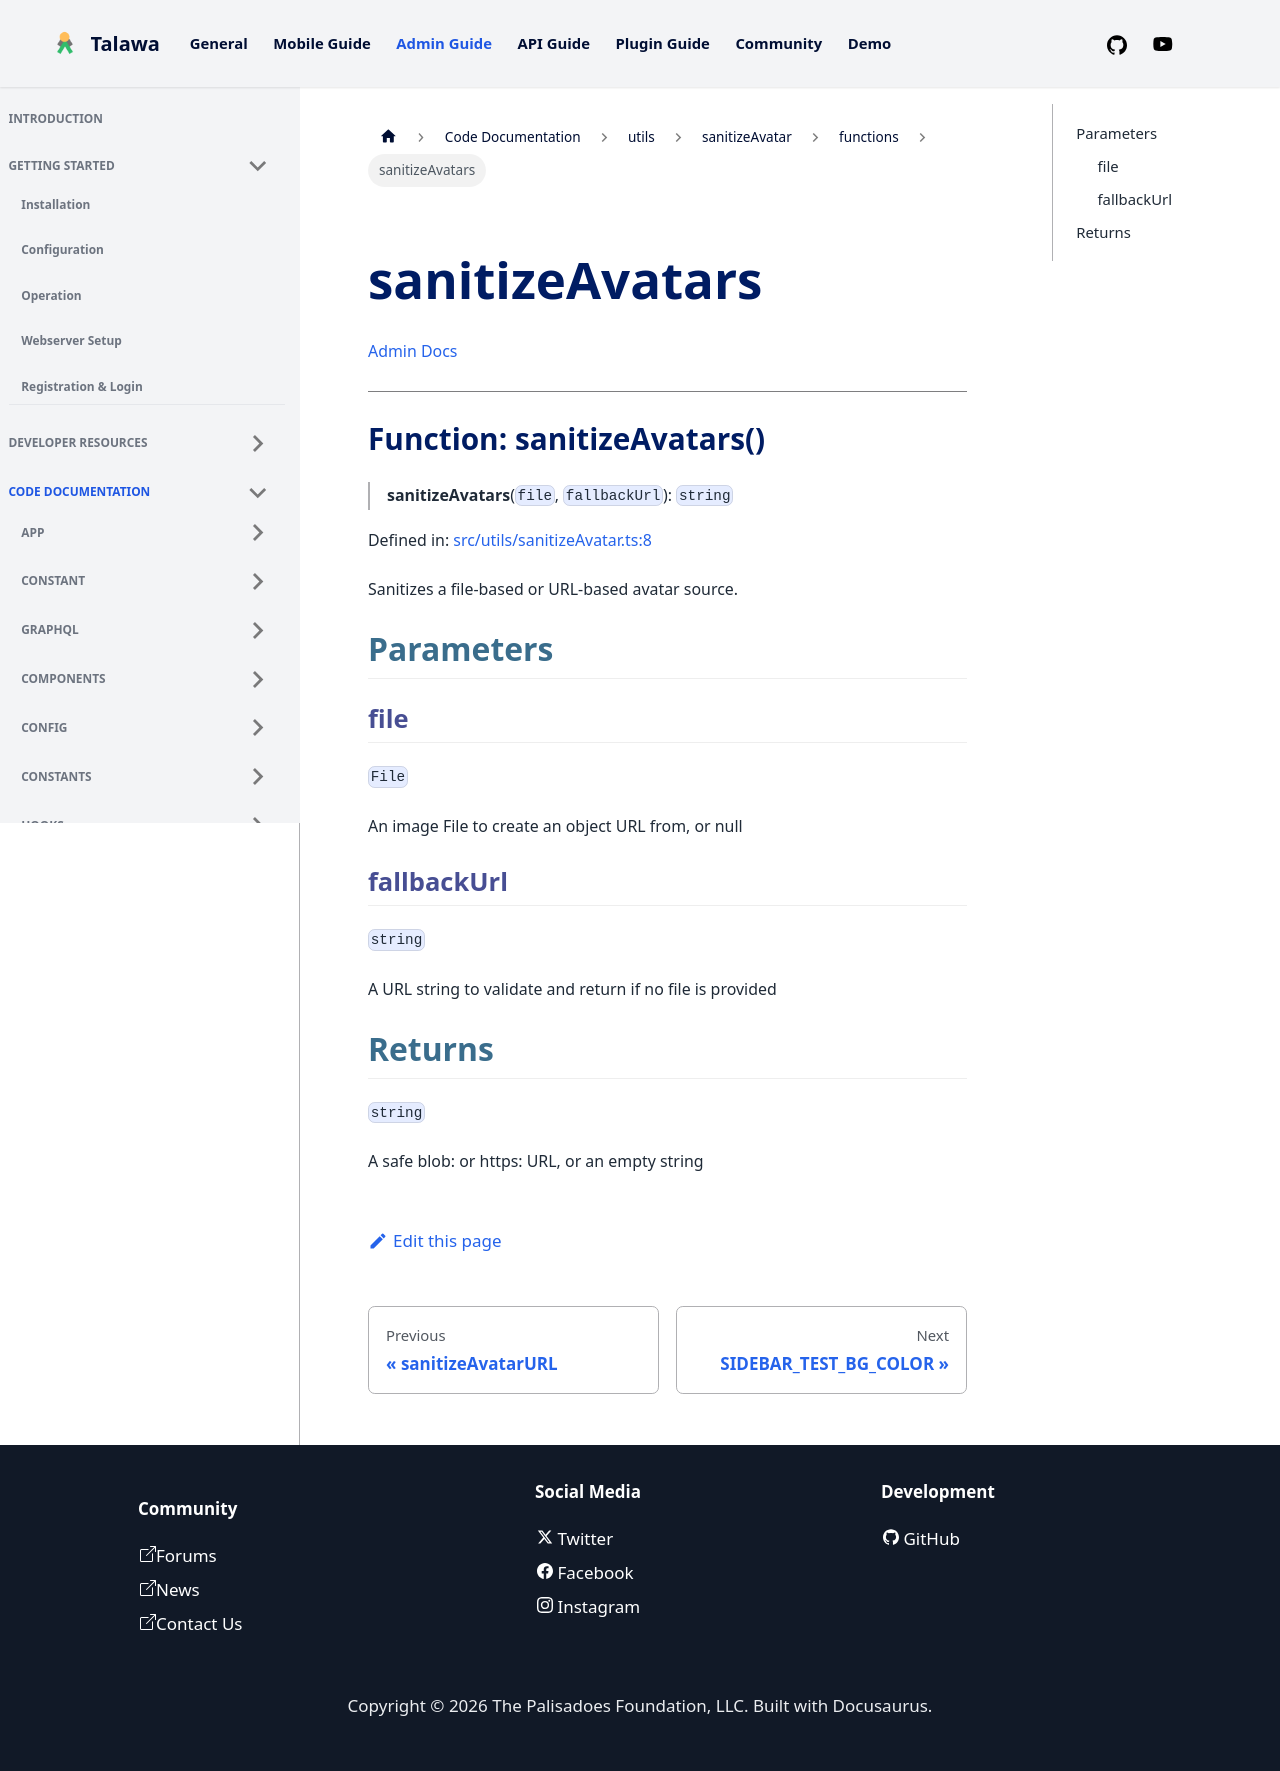

repository: PalisadoesFoundation/talawa-admin · page: docs/auto-docs/utils/sanitizeAvatar/functions/sanitizeAvatars/index.html · generator: docusaurus

[Admin Docs](/)

***

# Function: sanitizeAvatars()

> **sanitizeAvatars**(`file`, `fallbackUrl`): `string`

Defined in: [src/utils/sanitizeAvatar.ts:8](https://github.com/PalisadoesFoundation/talawa-admin/blob/main/src/utils/sanitizeAvatar.ts#L8)

Sanitizes a file-based or URL-based avatar source.

## Parameters

### file

`File`

An image File to create an object URL from, or null

### fallbackUrl

`string`

A URL string to validate and return if no file is provided

## Returns

`string`

A safe blob: or https: URL, or an empty string
